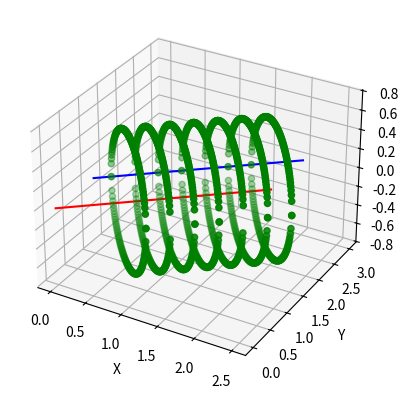

Recreate this plot in Python.
### 3D Rotations ###
#
# taking function A and rotating it around function B 
# using the disc/washer method to plot an array of points
# 
# 11/18/2015

# some of these need to be installed appart from regular python installation. the urls are here:
import numpy as np 								# http://www.scipy.org/scipylib/download.html
from sympy import Symbol, solve 				# http://www.sympy.org/en/download.html
import matplotlib.pyplot as plt 				# http://matplotlib.org/downloads.html
from mpl_toolkits.mplot3d import Axes3D			# part of ^this one

# set up the two curves - these can be changed manually
def function_a(x):
	return x + 1

def function_b(x, derivative):
	if derivative:		# need this for when we make perpendicular lines
		return (1)
	else:
		return (x)

# set up original curves
MIN = 0
MAX = 2
STEP = 10
xvals = np.linspace(MIN, MAX, STEP)
a_yvals = function_a(xvals)
b_yvals = function_b(xvals, derivative=False)

# plot what we have so far and set up for the rest
fig = plt.figure()
ax = fig.add_subplot(111, projection='3d')
ax.plot(xvals, a_yvals, "b-")
ax.plot(xvals, b_yvals, "r-")
ax.set_xlabel('X')
ax.set_ylabel('Y')
ax.set_zlabel('Z')

# take each point on curve B, make perpendicular line to it, find point on curve A 
# that it intersects, draw a circle with this point around B:
for i in range(len(xvals)):

	b_x = xvals[i]
	b_y = b_yvals[i]

	# get perpendicular slope to reflection point on curve B 
	slope = function_b(b_x, derivative=True)
	slope = -(slope)**(-1)
	
	# find which point on curve A lies on the line corresponding to above slope and point
	x = Symbol('x')		# sympy's "Symbol" makes x a variable
	a_x = solve((slope*(x - b_x) + b_y) - function_a(x), x)	# sympy's "solve" sets expression to zero
	a_x = a_x[0]
	if a_x < MIN or a_x > MAX:
		continue
	a_y = function_a(a_x)

	# radius of circle is dist btwn point on line A and point on line B
	delta_x = float(b_x-a_x)
	delta_y = float(b_y-a_y)
	radius = np.sqrt((delta_x)**2 + (delta_y)**2)

	# make a line segment on xy plane that is circle's diameter
	circle_xs = np.linspace(b_x-delta_x, b_x+delta_x, 100) 
	circle_ys = slope*(circle_xs - b_x) + b_y

	# z points are a function of x and y, make a circle
	circle_zs = []
	for i in range(len(circle_xs)):
		# used distance formula and pythagorean theorem to find z
		magnitude = np.sqrt(float(.5*((2*radius)**2 - (circle_ys[i]-circle_ys[0])**2 - \
			(circle_ys[i]-circle_ys[len(circle_ys)-1])**2 - (circle_xs[i]-circle_xs[0])**2 - (circle_xs[i]-circle_xs[len(circle_xs)-1])**2)))
		# bottom and top of circle
		circle_zs.append(magnitude)
		circle_zs.append(-magnitude)

	# double all the points on the x and y axes to account for top and bottom of circle
	circle_xs = np.repeat(circle_xs, 2)
	circle_ys = np.repeat(circle_ys, 2)

	# plot this particular circle and do the next one
	ax.scatter(circle_xs, circle_ys, circle_zs, c="g")

plt.show()
